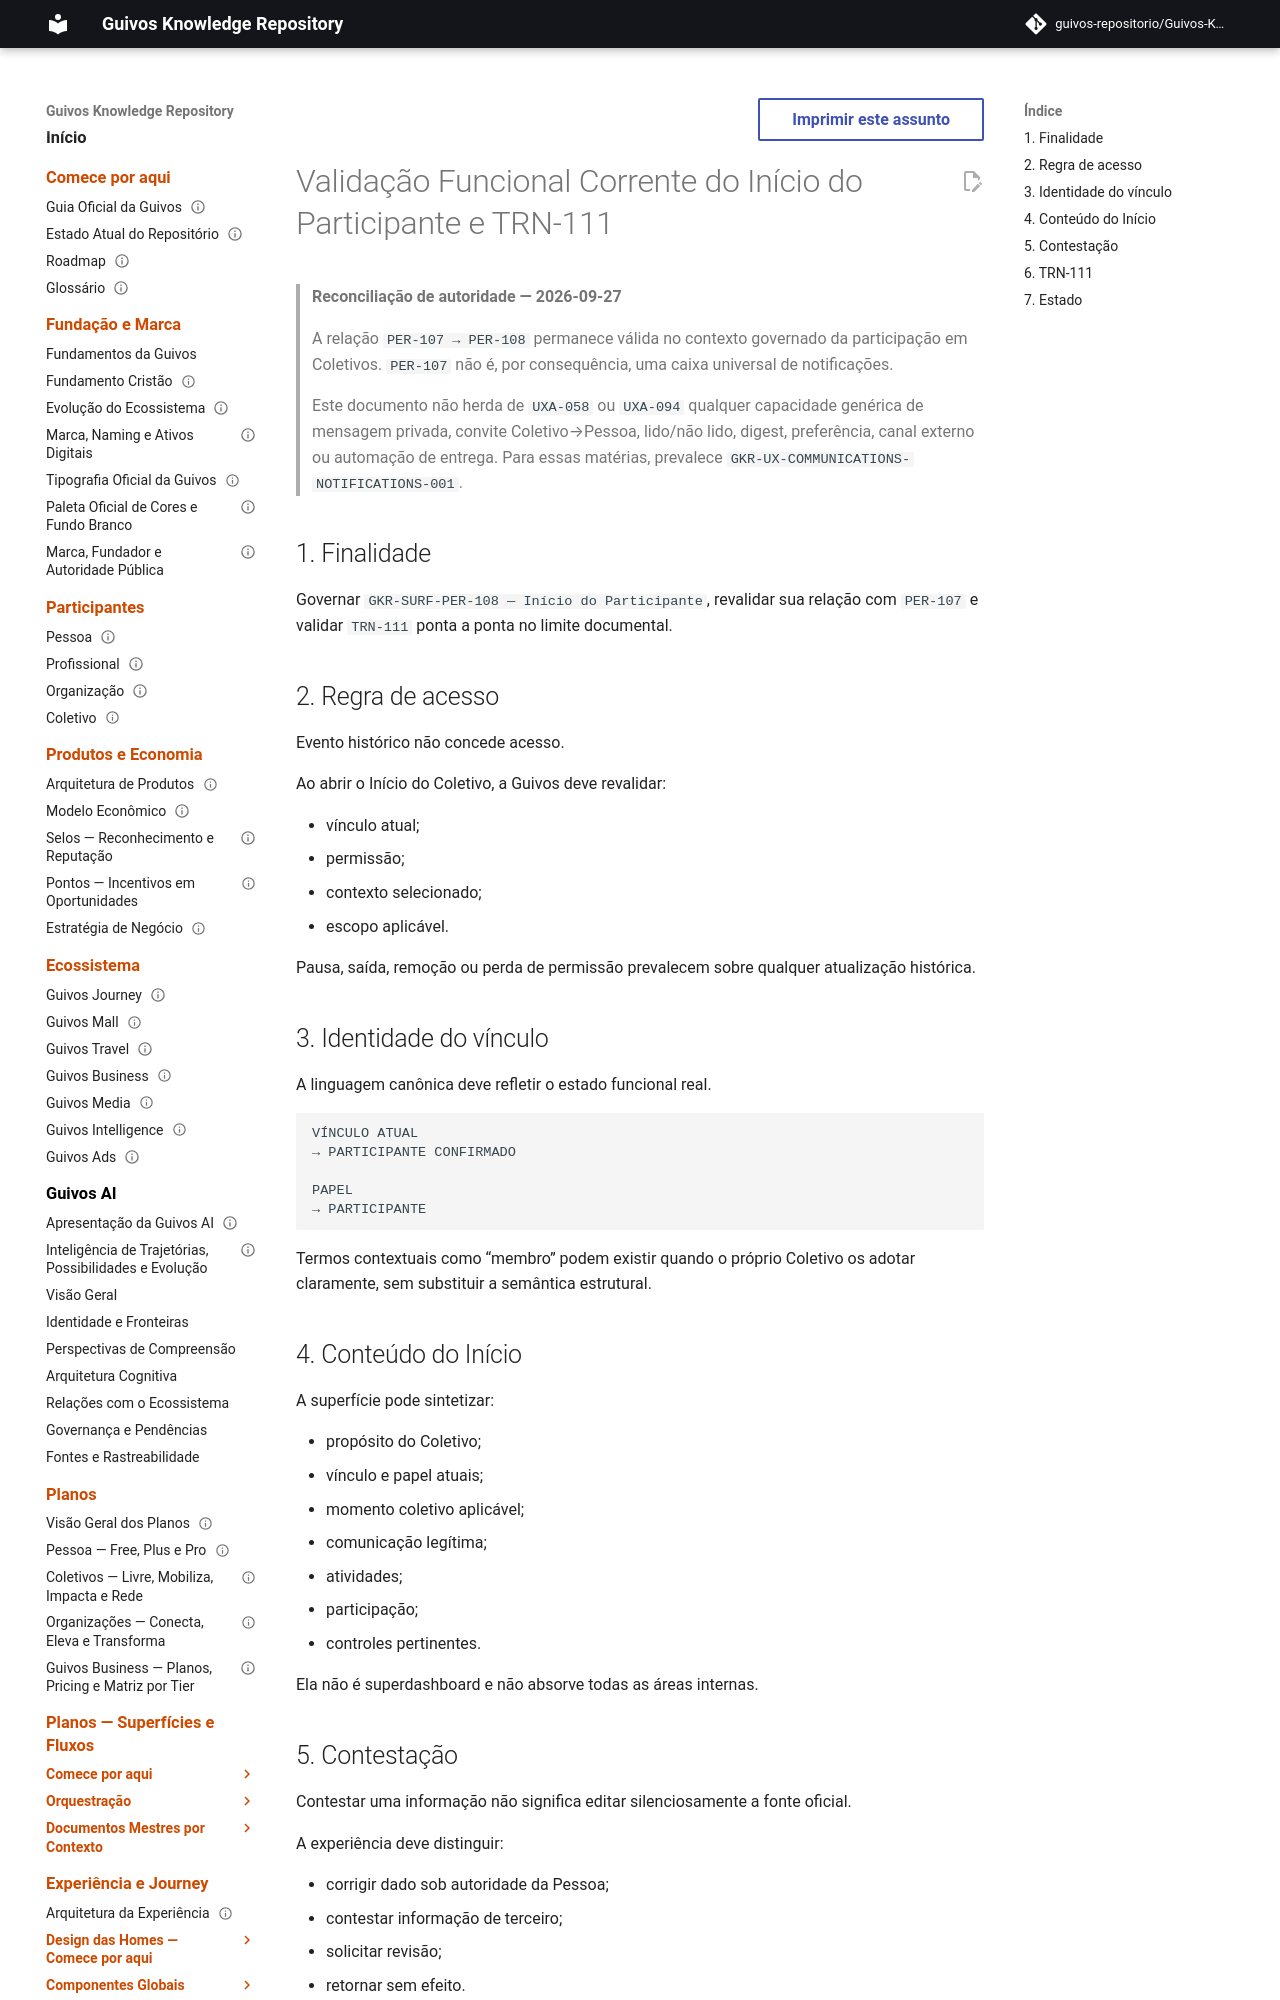

repository: guivos-repositorio/Guivos-Knowledge-Repository · page: experience-architecture/uxa-096-participant-home-functional-validation-per107-revalidation-and-trn111-integrated-validation/index.html · generator: mkdocs

---
id: UXA-096
title: Validação Funcional Corrente do Início do Participante e TRN-111
status: active
version: 1.1.0
owner: Arquitetura da Experiência da Guivos
last_updated: 2026-09-27
parent: UXA-000
depends_on:
  - UXA-056
  - UXA-058
  - UXA-094
  - GKR-JOURNEY-SURFACE-REGISTRY-001
  - GKR-JOURNEY-TRANSITION-REGISTRY-001
  - GKR-UX-COMMUNICATIONS-NOTIFICATIONS-001
related:
  - GKR-SURF-PER-107
  - GKR-SURF-PER-108
  - GKR-TRN-110
  - GKR-TRN-111
normative: false
---

# Validação Funcional Corrente do Início do Participante e TRN-111

> **Reconciliação de autoridade — 2026-09-27**
>
> A relação `PER-107 → PER-108` permanece válida no contexto governado da participação em Coletivos. `PER-107` não é, por consequência, uma caixa universal de notificações.
>
> Este documento não herda de `UXA-058` ou `UXA-094` qualquer capacidade genérica de mensagem privada, convite Coletivo→Pessoa, lido/não lido, digest, preferência, canal externo ou automação de entrega. Para essas matérias, prevalece `GKR-UX-COMMUNICATIONS-NOTIFICATIONS-001`.

## 1. Finalidade

Governar `GKR-SURF-PER-108 — Início do Participante`, revalidar sua relação com `PER-107` e validar `TRN-111` ponta a ponta no limite documental.
